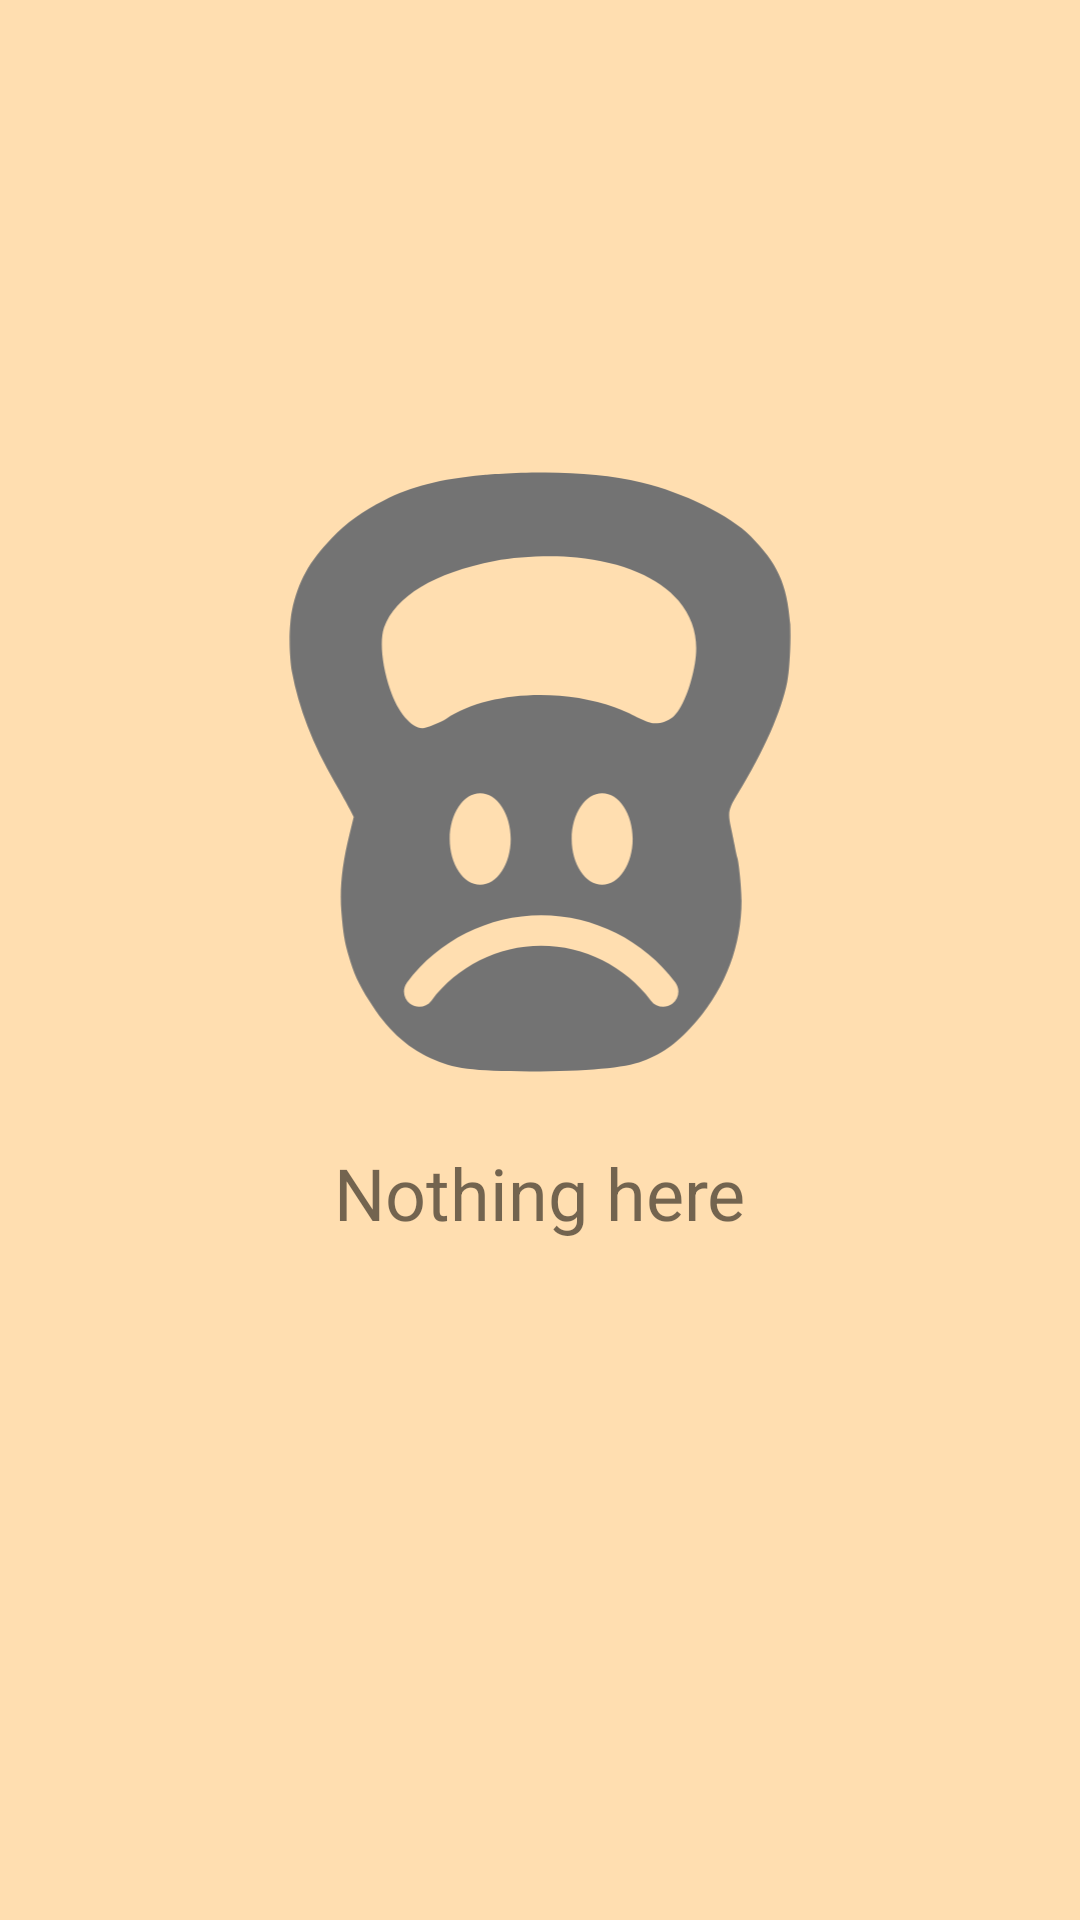

Android layout source for this screen:
<!-- AndroidManifest.xml: application theme Theme.NoActionbar -->
<!-- res/layout/layout_empty.xml -->
<layout
    xmlns:android="http://schemas.android.com/apk/res/android"
    xmlns:app="http://schemas.android.com/apk/res-auto"
    >

    <androidx.constraintlayout.widget.ConstraintLayout
        android:layout_width="match_parent"
        android:layout_height="match_parent"
        android:background="@color/clr_back"
        >

        <androidx.appcompat.widget.AppCompatImageView
            android:id="@+id/iv_picture"
            android:layout_width="0dp"
            android:layout_height="200dp"
            android:layout_marginStart="32dp"
            android:layout_marginEnd="32dp"
            android:layout_marginTop="36dp"
            app:srcCompat="@drawable/svg_sad_kettlebell"
            android:tint="@color/clr_black_55"
            app:layout_constraintTop_toTopOf="parent"
            app:layout_constraintBottom_toBottomOf="parent"
            app:layout_constraintStart_toStartOf="parent"
            app:layout_constraintEnd_toEndOf="parent"
            app:layout_constraintVertical_bias="0.3"
            />

        <TextView
            android:id="@+id/tv_empty"
            android:layout_width="wrap_content"
            android:layout_height="wrap_content"
            android:layout_marginTop="24dp"
            android:text="@string/nothing_here"
            android:textColor="@color/clr_black_55"
            android:textSize="@dimen/text_24"
            app:layout_constraintStart_toStartOf="parent"
            app:layout_constraintEnd_toEndOf="parent"
            app:layout_constraintTop_toBottomOf="@id/iv_picture"
            />

    </androidx.constraintlayout.widget.ConstraintLayout>

</layout>
<!-- resources referenced by this layout -->
<resources>
  <color name="clr_back">@color/clr_navajo_white</color>
  <color name="clr_black_55">#8c000000</color>
  <dimen name="text_24">24dp</dimen>
  <!-- drawable svg_sad_kettlebell: vector/xml drawable (drawable, 2748 chars, omitted) -->
  <string name="nothing_here">Nothing here</string>
  <style name="Theme.NoActionbar" parent="Theme.MaterialComponents.Light.NoActionBar">
          <item name="android:windowDrawsSystemBarBackgrounds">true</item>
          <item name="android:statusBarColor">@color/clr_back_dark</item>
          <item name="android:windowAnimationStyle">@null</item>
          <item name="colorPrimaryDark">@color/clr_primary_dark</item>
          <item name="colorPrimary">@color/clr_primary</item>
          <item name="colorAccent">@color/clr_accent</item>
          <item name="android:windowBackground">@color/clr_primary</item>
          <item name="bottomNavigationStyle">@style/Widget.MaterialComponents.BottomNavigationView.Colored</item>
  
          <item name="colorControlHighlight">@color/clr_accent_15</item>
          <item name="chipSimpleStyle">@style/Style.Chip.Outlined</item>
          <item name="chipIconedStyle">@style/Style.Chip.Iconed.Outlined</item>
      </style>
  <color name="clr_navajo_white">#ffffdeb0</color>
  <color name="clr_back_dark">@color/clr_cement</color>
  <color name="clr_primary_dark">@color/clr_melanzane</color>
  <color name="clr_primary">@color/clr_loulou</color>
  <color name="clr_accent">@color/clr_orange_red</color>
  <color name="clr_accent_15">@color/clr_orange_red_15</color>
  <style name="Style.Chip.Outlined" parent="Widget.MaterialComponents.Chip.Choice">
          <item name="android:focusable">false</item>
          <item name="android:clickable">false</item>
          <item name="android:checkable">false</item>
          <item name="chipSurfaceColor">@null</item>
          <item name="chipBackgroundColor">@null</item>
          <item name="chipStrokeColor">@color/clr_primary_30</item>
          <item name="chipStrokeWidth">1dp</item>
          <item name="android:textColor">@color/clr_primary_85</item>
          <item name="checkedIconVisible">true</item>
  
      </style>
  <style name="Style.Chip.Iconed.Outlined" parent="Style.Chip.Outlined">
          <item name="chipIconVisible">true</item>
          <item name="iconStartPadding">4dp</item>
      </style>
  <color name="clr_cement">#ff806f58</color>
  <color name="clr_melanzane">#ff2c1424</color>
  <color name="clr_loulou">#ff582949</color>
  <color name="clr_orange_red">#ffff4313</color>
  <color name="clr_orange_red_15">#26ff4313</color>
  <color name="clr_primary_30">@color/clr_loulou_30</color>
  <color name="clr_primary_85">@color/clr_loulou_85</color>
  <color name="clr_loulou_30">#4d582949</color>
  <color name="clr_loulou_85">#d9582949</color>
</resources>
